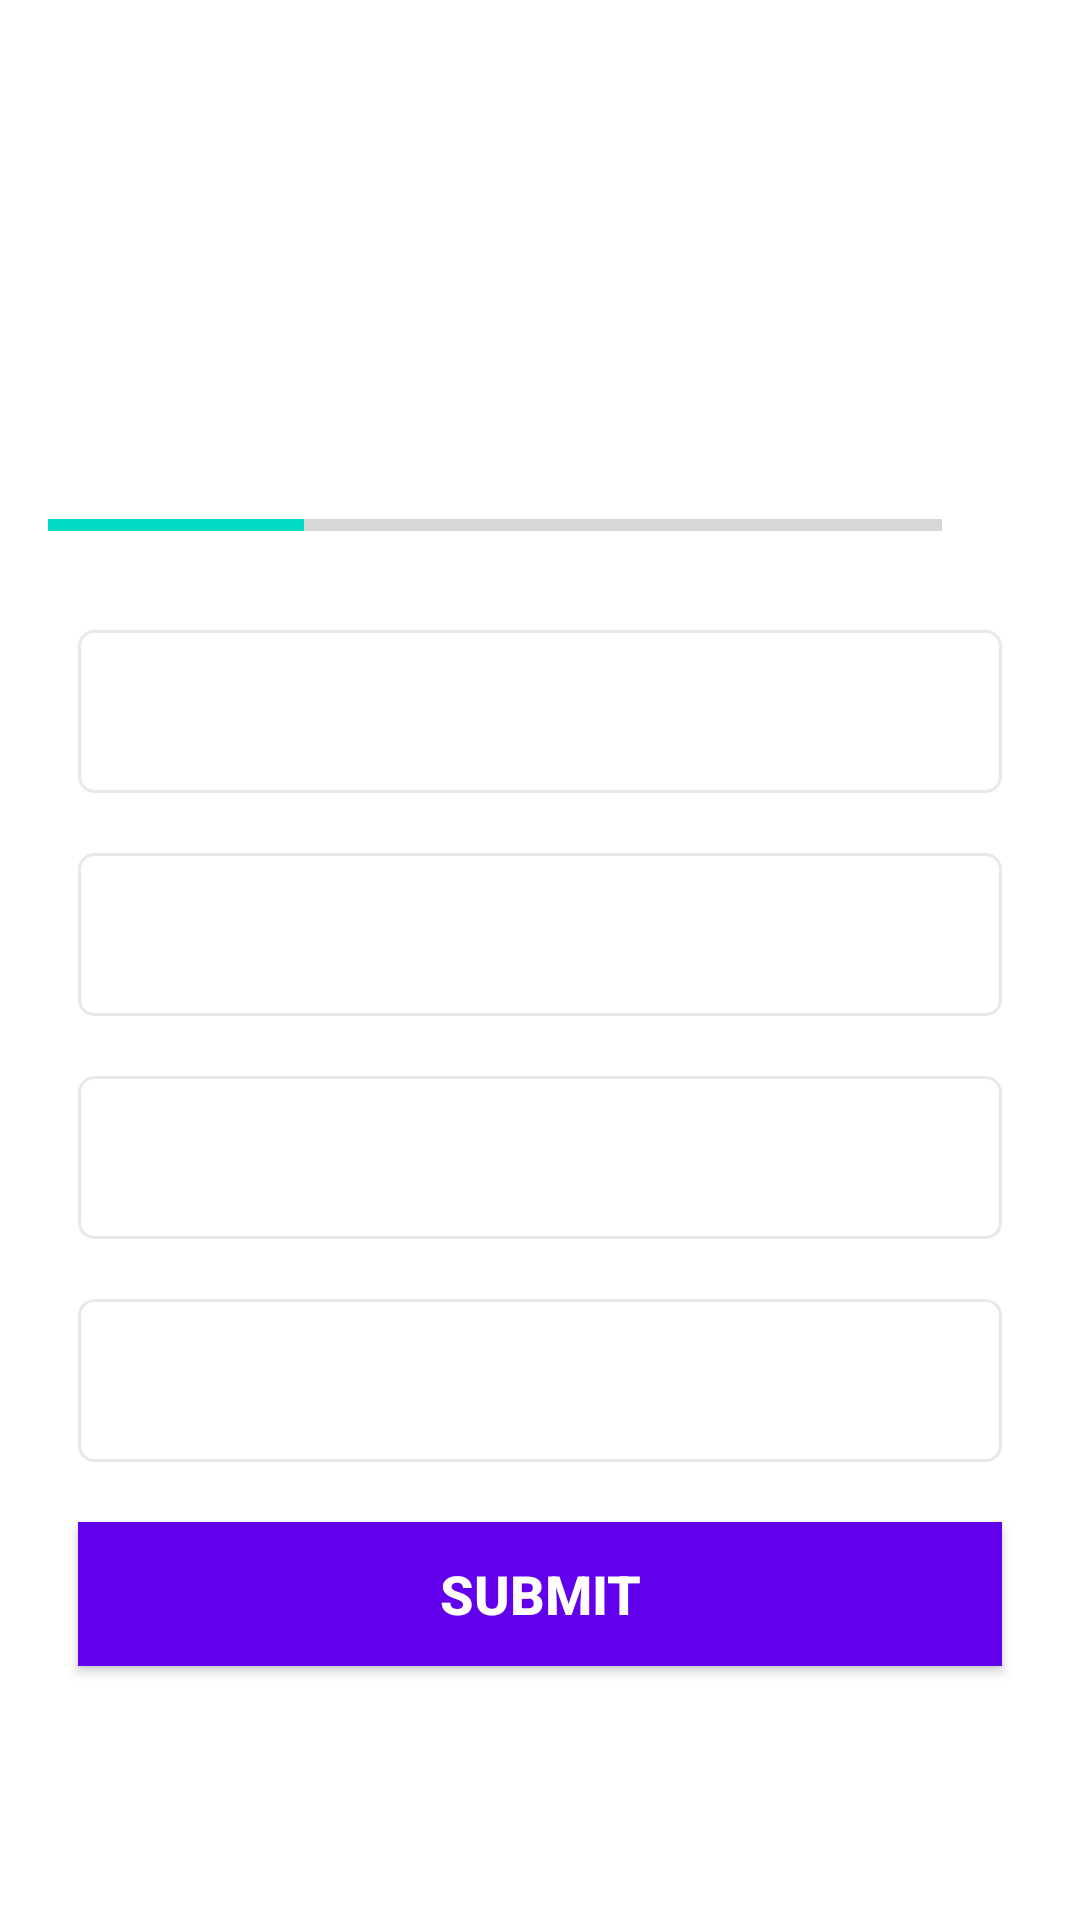

Here is an Android app screen rendered from its layout file. Give the layout XML and the strings, colors and styles it references.
<!-- AndroidManifest.xml: application theme Theme.QuizFlag -->
<!-- res/layout/activity_quiz_questions.xml -->
<?xml version="1.0" encoding="utf-8"?>
<ScrollView xmlns:android="http://schemas.android.com/apk/res/android"
    xmlns:app="http://schemas.android.com/apk/res-auto"
    xmlns:tools="http://schemas.android.com/tools"
    android:layout_width="match_parent"
    android:layout_height="match_parent"
    android:fillViewport="true"
    tools:context=".QuizQuestionsActivity">

    <LinearLayout
        android:layout_width="match_parent"
        android:layout_height="wrap_content"
        android:gravity="center"
        android:orientation="vertical"
        android:padding="16dp">

        <TextView
            android:id="@+id/tv_question"
            android:layout_width="match_parent"
            android:layout_height="wrap_content"
            android:layout_margin="10dp"
            android:gravity="center"
            android:textColor="#363A43"
            android:textSize="22sp"
            tools:text="What country does this flag belong to?" />

        <ImageView
            android:id="@+id/iv_image"
            android:layout_width="wrap_content"
            android:layout_height="wrap_content"
            android:layout_marginTop="10dp"
            android:contentDescription="Quiz Image"
            tools:src="@drawable/ic_flag_germany" />

        <LinearLayout
            android:layout_width="match_parent"
            android:layout_height="wrap_content"
            android:layout_marginTop="16dp"
            android:gravity="center_vertical"
            android:orientation="horizontal">

            <ProgressBar
                android:id="@+id/progressBar"
                style="@style/Widget.AppCompat.ProgressBar.Horizontal"
                android:layout_width="0dp"
                android:layout_height="wrap_content"
                android:layout_weight="1"
                android:indeterminate="false"
                android:max="7"
                android:minHeight="50dp"
                android:progress="2" />

            <TextView
                android:id="@+id/tv_progress"
                android:layout_width="wrap_content"
                android:layout_height="wrap_content"
                android:gravity="center"
                android:padding="15dp"
                android:textSize="14sp"
                tools:text="0/7" />


        </LinearLayout>

        <TextView
            android:id="@+id/tv_opt1"
            android:layout_width="match_parent"
            android:layout_height="wrap_content"
            android:layout_margin="10dp"
            android:background="@drawable/default_option_border_bg"
            android:gravity="center"
            android:padding="15dp"
            android:textColor="#7a8089"
            android:textSize="18sp"
            tools:text="Dummy" />

        <TextView
            android:id="@+id/tv_opt2"
            android:layout_width="match_parent"
            android:layout_height="wrap_content"
            android:layout_margin="10dp"
            android:background="@drawable/default_option_border_bg"
            android:gravity="center"
            android:padding="15dp"
            android:textColor="#7a8089"
            android:textSize="18sp"
            tools:text="Dummy" />

        <TextView
            android:id="@+id/tv_opt3"
            android:layout_width="match_parent"
            android:layout_height="wrap_content"
            android:layout_margin="10dp"
            android:background="@drawable/default_option_border_bg"
            android:gravity="center"
            android:padding="15dp"
            android:textColor="#7a8089"
            android:textSize="18sp"
            tools:text="Dummy" />

        <TextView
            android:id="@+id/tv_opt4"
            android:layout_width="match_parent"
            android:layout_height="wrap_content"
            android:layout_margin="10dp"
            android:background="@drawable/default_option_border_bg"
            android:gravity="center"
            android:padding="15dp"
            android:textColor="#7a8089"
            android:textSize="18sp"
            tools:text="Dummy" />

        <Button
            android:id="@+id/btn_submit"
            android:layout_width="match_parent"
            android:layout_height="wrap_content"
            android:layout_margin="10dp"
            android:background="@color/design_default_color_primary"
            android:text="SUBMIT"
            android:textColor="@color/white"
            android:textSize="18sp"
            android:textStyle="bold"/>
    </LinearLayout>

</ScrollView>
<!-- resources referenced by this layout -->
<resources>
  <!-- drawable default_option_border_bg (drawable) -->
  <?xml version="1.0" encoding="utf-8"?>
  <shape xmlns:android="http://schemas.android.com/apk/res/android"
      android:shape="rectangle">
      <stroke
          android:width="1dp"
          android:color="#e8e8e8"/>
      <solid
          android:color="@color/white"/>
      <corners android:radius="5dp"/>
  </shape>
  <!-- drawable ic_flag_germany: png bitmap (drawable, 83538 bytes) -->
  <style name="Theme.QuizFlag" parent="Theme.MaterialComponents.DayNight.NoActionBar">
          
          <item name="colorPrimary">@color/purple_500</item>
          <item name="colorPrimaryVariant">@color/purple_700</item>
          <item name="colorOnPrimary">@color/white</item>
          
          <item name="colorSecondary">@color/teal_200</item>
          <item name="colorSecondaryVariant">@color/teal_700</item>
          <item name="colorOnSecondary">@color/black</item>
          
          <item name="android:statusBarColor" tools:targetApi="l">?attr/colorPrimaryVariant</item>
          
          <item name="android:windowFullscreen">true</item>
      </style>
  <!-- not gathered from this repository: default colours our renderer supplied (Android Studio template values) -->
  <color name="purple_500">#FF6200EE</color>
  <color name="purple_700">#FF3700B3</color>
  <color name="teal_200">#FF03DAC5</color>
  <color name="teal_700">#FF018786</color>
  <color name="black">#FF000000</color>
  <color name="white">#FFFFFFFF</color>
</resources>
